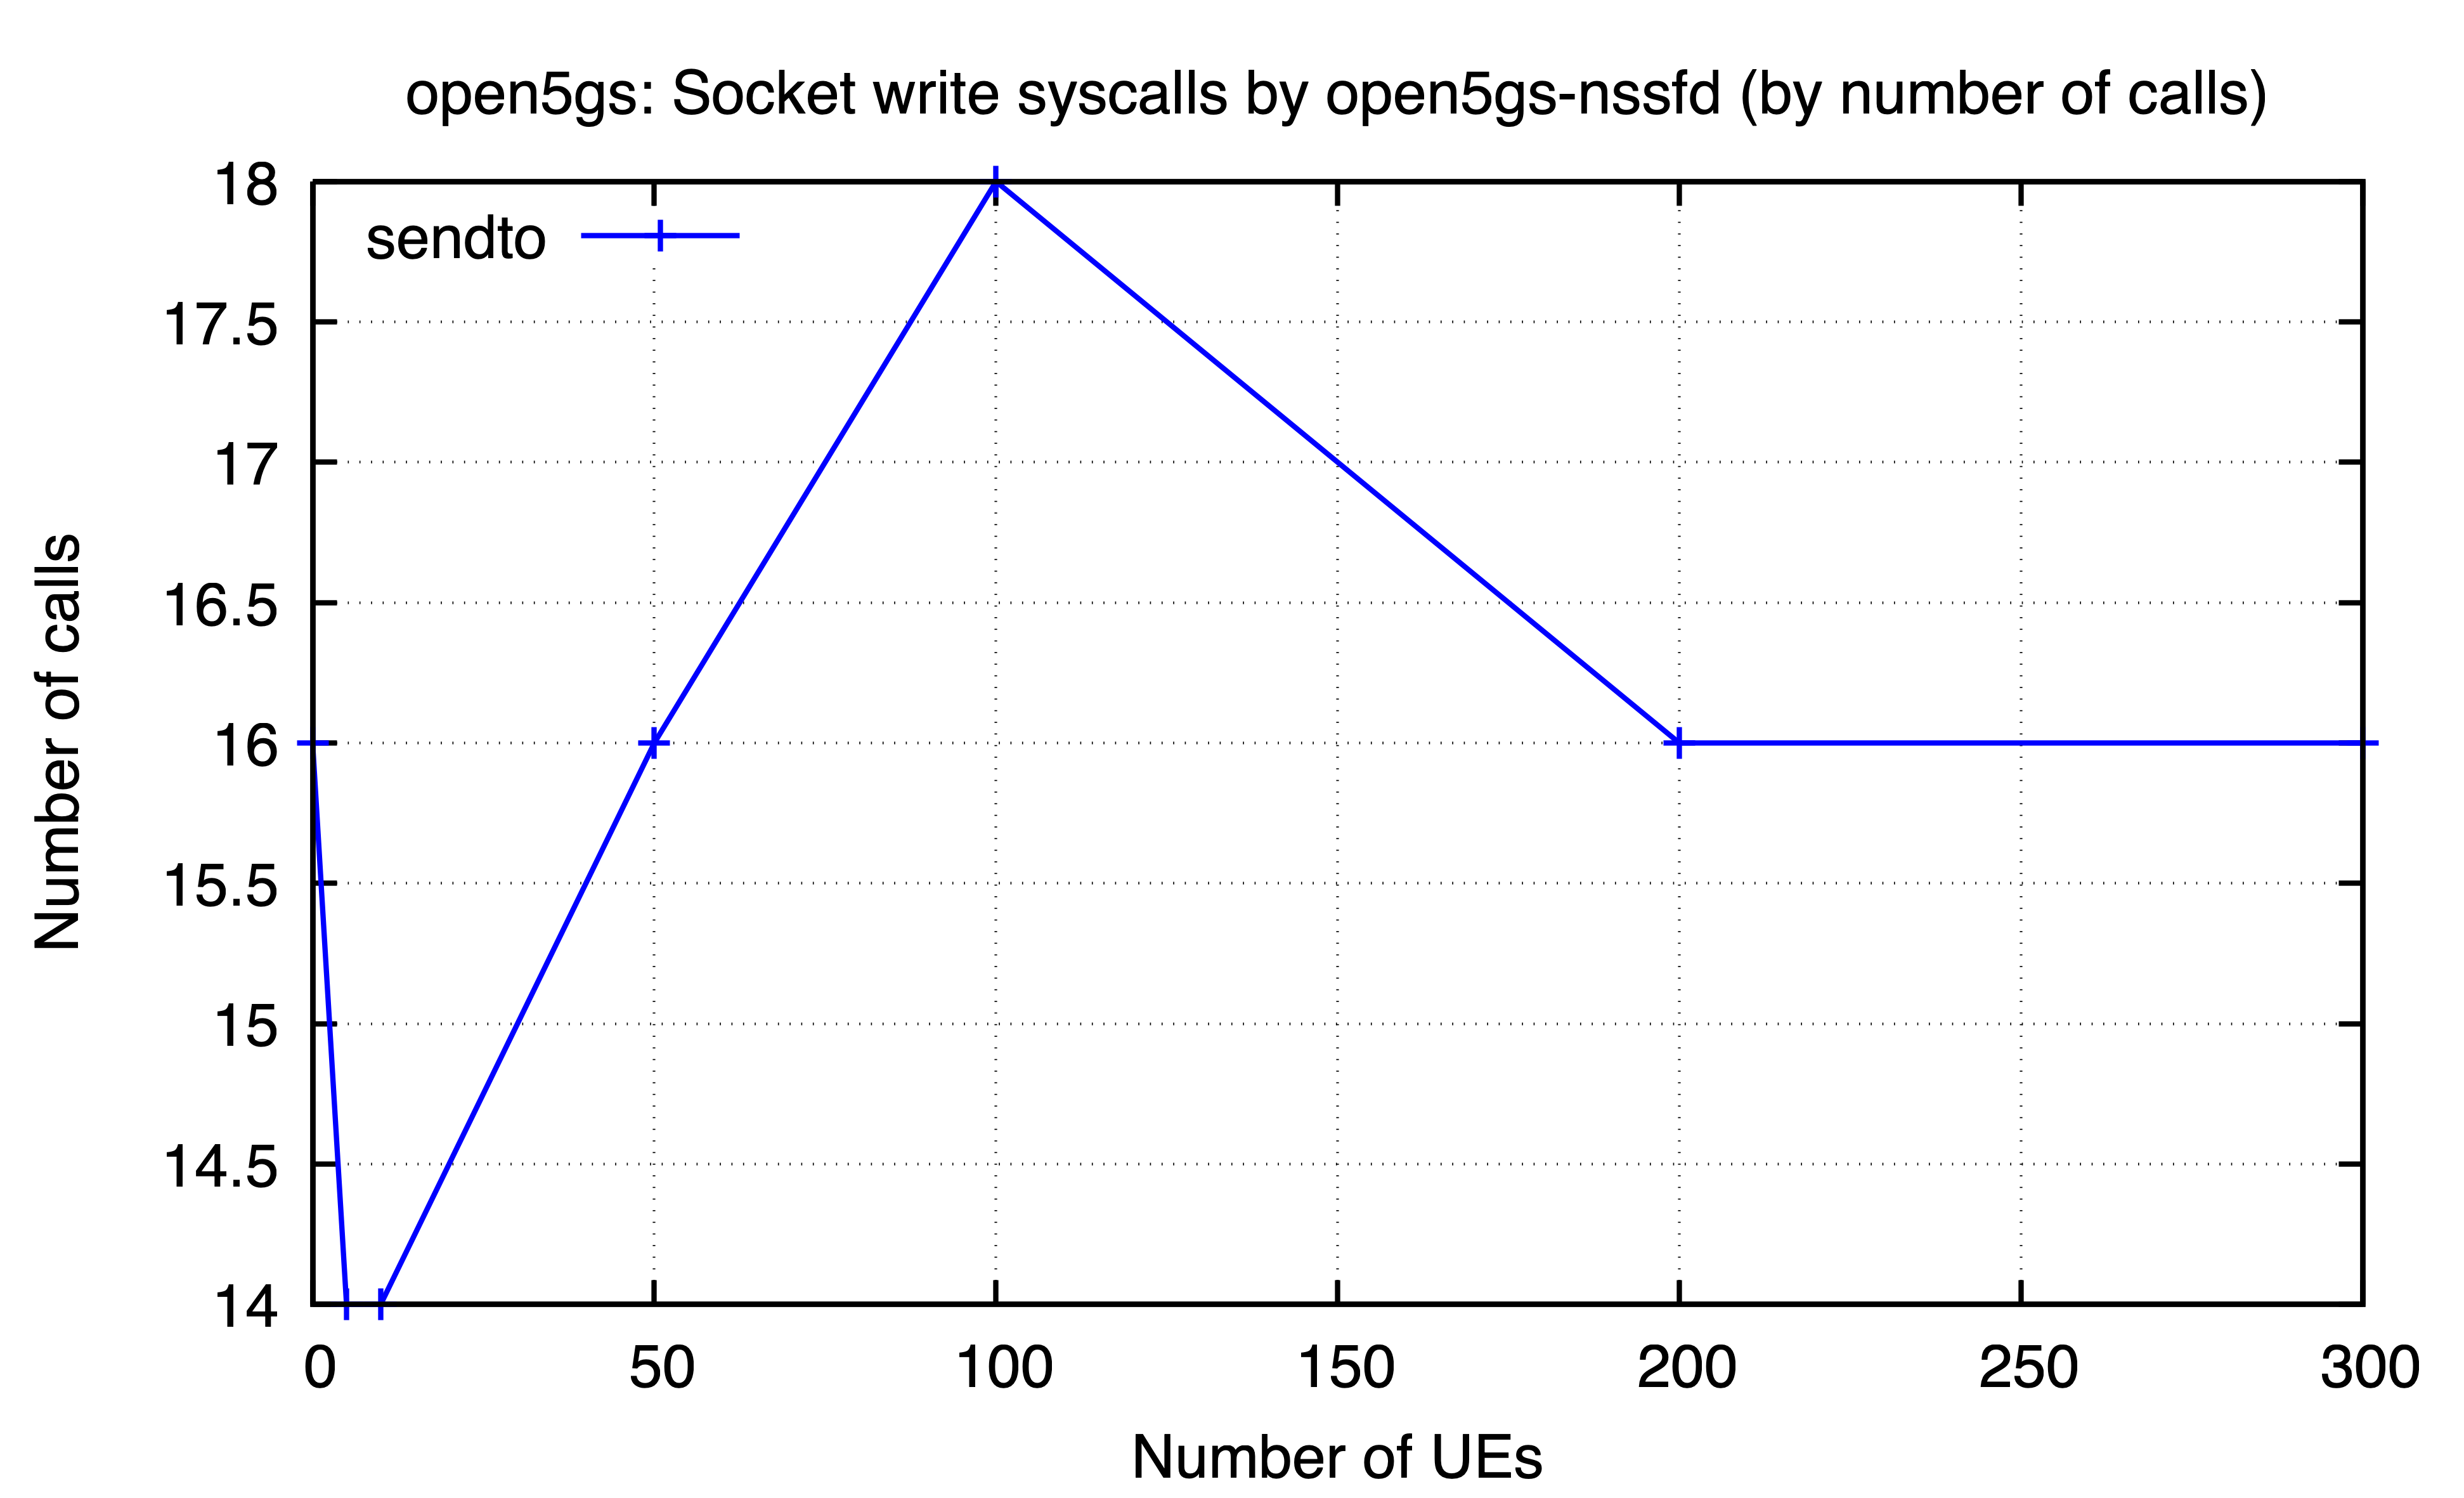

The file beside this chart, header and first rows:
ues, sendto
0, 16
5, 14
10, 14
50, 16
100, 18
200, 16
300, 16
